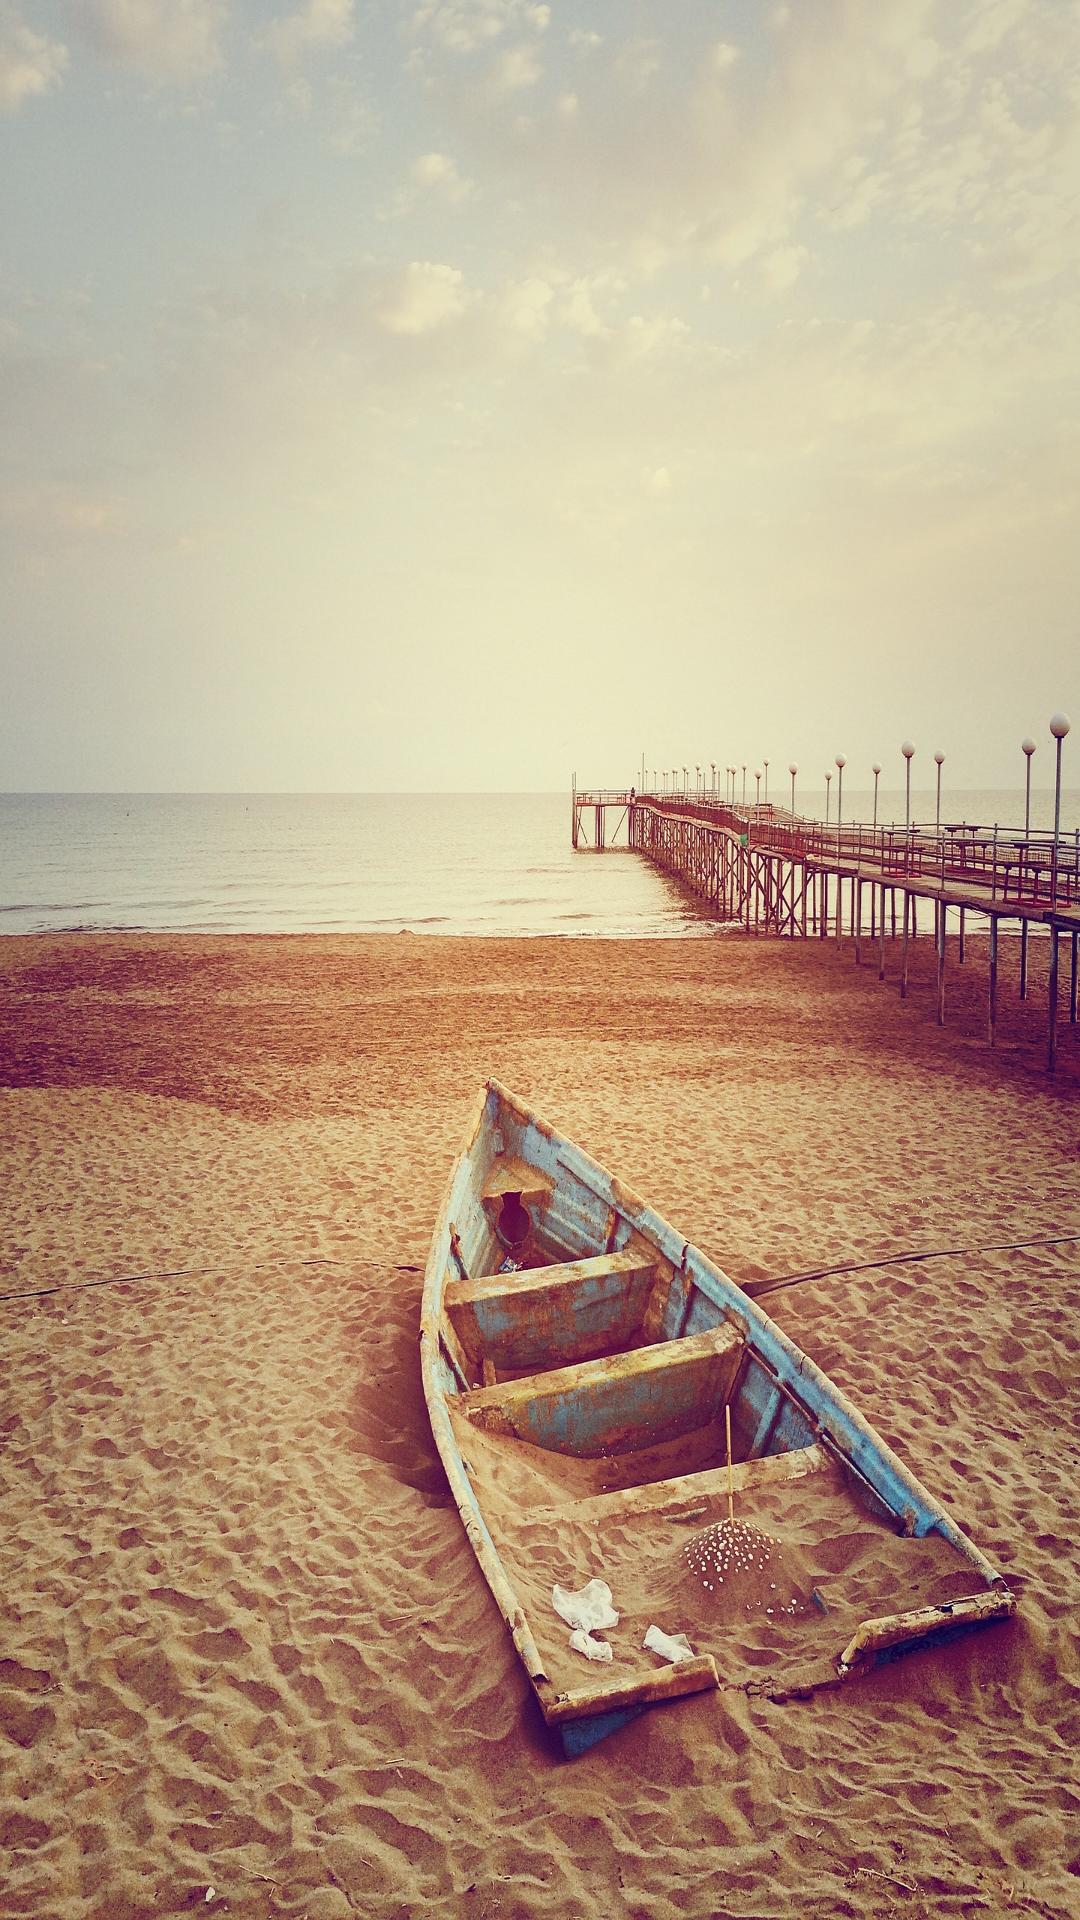

Android layout source for this screen:
<!-- AndroidManifest.xml: application theme Theme.WeatherApp -->
<!-- res/layout/fragment_first.xml -->
<?xml version="1.0" encoding="utf-8"?>
<androidx.constraintlayout.widget.ConstraintLayout
    xmlns:android="http://schemas.android.com/apk/res/android"
    xmlns:app="http://schemas.android.com/apk/res-auto"
    xmlns:tools="http://schemas.android.com/tools"
    android:layout_width="match_parent"
    android:layout_height="match_parent"
    android:background="@drawable/boat_1920"
    tools:context=".FirstFragment">

    <TableLayout
        android:id="@+id/table"
        android:layout_width="wrap_content"
        android:layout_height="wrap_content"
        app:layout_constraintStart_toStartOf="parent"
        app:layout_constraintTop_toTopOf="parent"
        android:layout_margin="10dp"
        android:padding="10dp">

            <TextView
                android:id="@+id/city"
                android:layout_width="wrap_content"
                android:layout_height="wrap_content"
                android:textSize="50sp"
                android:textStyle="bold" />
            <TextView
                android:id="@+id/date"
                android:textSize="20sp"
                android:layout_width="wrap_content"
                android:layout_height="wrap_content" />
        <TableRow>

            <ImageView
                android:id="@+id/icon"
                android:contentDescription="@string/icon"
                android:scaleType="centerCrop"
                android:scaleX="1.2"
                android:scaleY="1.2"
                android:minWidth="100dp"
                android:minHeight="100dp"
                android:maxHeight="100dp"
                android:maxWidth="100dp"
                android:layout_gravity="start"
                android:layout_width="wrap_content"
                android:layout_height="wrap_content"
                android:layout_column="1"/>

            <LinearLayout
                android:orientation="vertical"
                android:layout_column="2" >
                <TextView
                    android:id="@+id/temperature"
                    android:textStyle="bold"
                    android:textSize="50sp"
                    android:layout_width="wrap_content"
                    android:layout_height="wrap_content" />

                <TextView
                    android:id="@+id/short_description"
                    android:textSize="20sp"
                    android:layout_width="wrap_content"
                    android:layout_height="wrap_content" />
            </LinearLayout>

        </TableRow>
        <TextView
            android:id="@+id/wind"
            android:layout_marginTop="-20dp"
            android:textSize="20sp"
            android:layout_width="wrap_content"
            android:layout_height="wrap_content"
            android:gravity="start"/>
        <TableRow>

            <LinearLayout
                android:layout_column="1"
                android:layout_span="2"
                android:orientation="horizontal">
                <ImageView
                    android:id="@+id/wind_icon"
                    android:contentDescription="@string/icon"
                    android:adjustViewBounds="true"
                    android:maxWidth="40dp"
                    android:maxHeight="40dp"
                    android:layout_gravity="start|center_vertical"
                    android:layout_width="wrap_content"
                    android:layout_height="wrap_content"
                    android:layout_margin="5dp"/>

                <TableLayout
                    android:layout_height="wrap_content"
                    android:layout_width="wrap_content">
                    <TableRow>
                        <TextView
                            android:id="@+id/wind_speed_title"
                            android:textSize="20sp"
                            android:layout_width="wrap_content"
                            android:layout_height="wrap_content"
                            android:gravity="end"
                            android:layout_column="1"/>

                        <TextView
                            android:id="@+id/wind_speed"
                            android:textSize="20sp"
                            android:layout_width="wrap_content"
                            android:layout_height="wrap_content"
                            android:layout_column="2"/>
                    </TableRow>

                    <TableRow>
                        <TextView
                            android:id="@+id/wind_direction_title"
                            android:textSize="20sp"
                            android:layout_width="wrap_content"
                            android:layout_height="wrap_content"
                            android:gravity="end"
                            android:layout_column="1"/>

                        <TextView
                            android:id="@+id/wind_direction"
                            android:textSize="20sp"
                            android:layout_width="wrap_content"
                            android:layout_height="wrap_content"
                            android:layout_column="2"/>
                    </TableRow>
                </TableLayout>

            </LinearLayout>

        </TableRow>

    </TableLayout>
</androidx.constraintlayout.widget.ConstraintLayout>
<!-- resources referenced by this layout -->
<resources>
  <!-- drawable boat_1920: jpg bitmap (drawable-v24, 908820 bytes) -->
  <string name="icon">Weather icon</string>
  <style name="Theme.WeatherApp" parent="Theme.MaterialComponents.DayNight.DarkActionBar">
          
          <item name="colorPrimary">@color/colorPrimary</item>
          <item name="colorPrimaryVariant">@color/colorPrimaryDark</item>
          <item name="colorOnPrimary">@color/white</item>
          
          <item name="colorSecondary">@color/colorAccent</item>
          <item name="colorSecondaryVariant">@color/colorAccent2</item>
          <item name="colorOnSecondary">@color/black</item>
          
          <item name="android:statusBarColor" tools:targetApi="l">?attr/colorPrimaryVariant</item>
          
      </style>
  <color name="colorPrimary">#D4BD93</color>
  <color name="colorPrimaryDark">#8E494A</color>
  <color name="white">#FFFFFFFF</color>
  <color name="colorAccent">#E8E3C3</color>
  <color name="colorAccent2">#F79595</color>
  <color name="black">#FF000000</color>
</resources>
